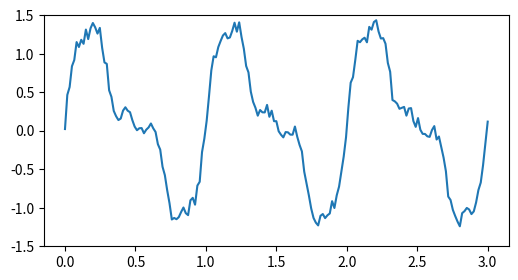

Generate this figure with matplotlib:
from numpy import linspace, cos, pi, sin, exp, real, imag, mean
from matplotlib import pyplot
from random import random


def get_phase_range():
    num_cycles = 3
    return linspace(0.0, 2 * pi * num_cycles, 61 * num_cycles)


def plot_z_domain(z, axes: pyplot.Axes, color: str = "black", thickness: float = 1.5):
    x = imag(z)
    y = real(z)
    axes.plot(x, y, color=color, linewidth=thickness)
    axes.plot(mean(x), mean(y), color=color, marker="o", markersize=thickness * 3)


def plot_grid_lines(axes: pyplot.Axes):
    axes.plot([0, 0], [2, -2], color="black", linewidth=0.5, linestyle="--")
    axes.plot([-2, 2], [0, 0], color="black", linewidth=0.5, linestyle="--")


def plot_outline(axes: pyplot.Axes):
    phase = get_phase_range()
    outline = exp(1j * phase)
    plot_z_domain(outline, axes, thickness=3)


def plot_z_sine(axes: pyplot.Axes, frequency: float = 1.0):
    phase = linspace(0.0, 2 * pi, 61)
    z_sine = sin(phase) * exp(1j * phase * frequency)
    plot_z_domain(z_sine, axes, color="red")


def main():
    figure, axes = pyplot.subplots(figsize=(6, 3))

    signal = {
        phase: sin(phase) + sin(2 * phase) / 2 + sin(5 * phase) / 7 + random() * 0.2
        for phase in get_phase_range()
    }
    axes.plot([key / (2 * pi) for key in signal.keys()], signal.values())

    # plot_grid_lines(axes)
    # plot_outline(axes)
    # plot_z_sine(axes)

    # pyplot.xlim([-0.1, 1.1])
    pyplot.ylim([-1.5, 1.5])
    pyplot.show()


if __name__ == "__main__":
    main()
